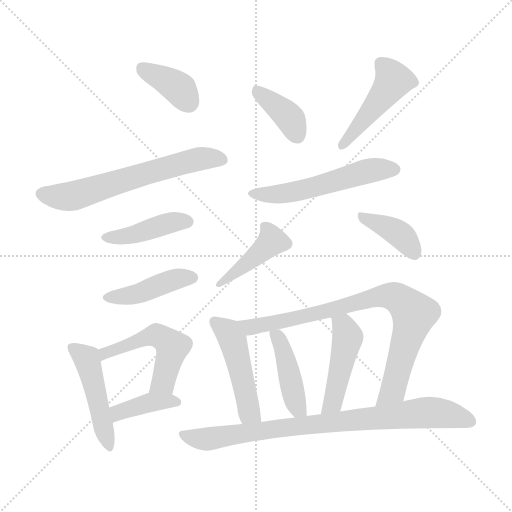
t = 0.00 s
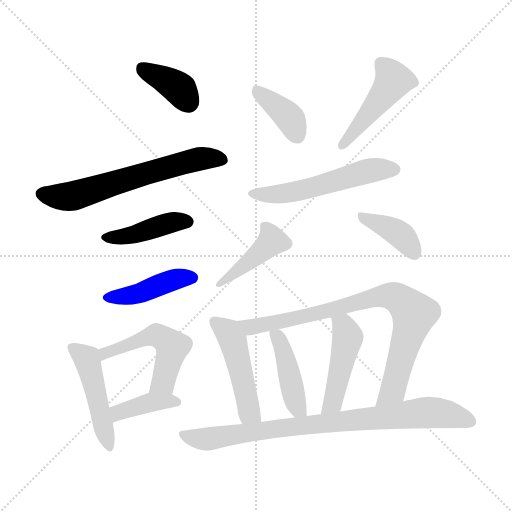
t = 2.23 s
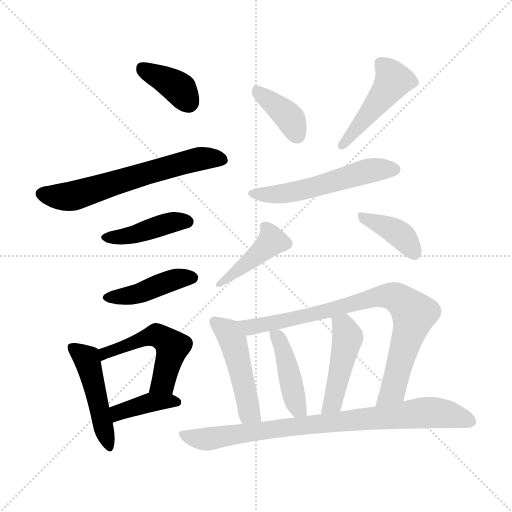
t = 4.45 s
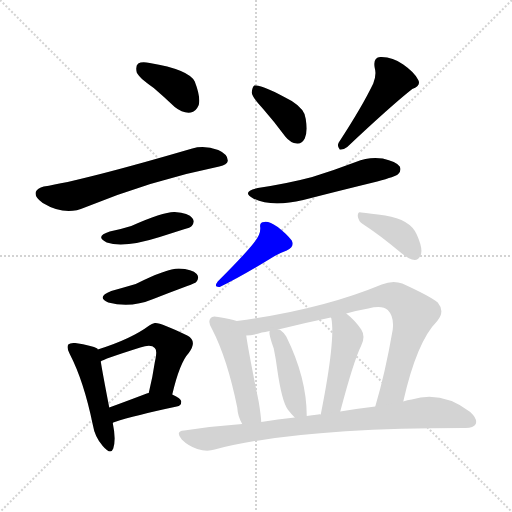
t = 6.68 s
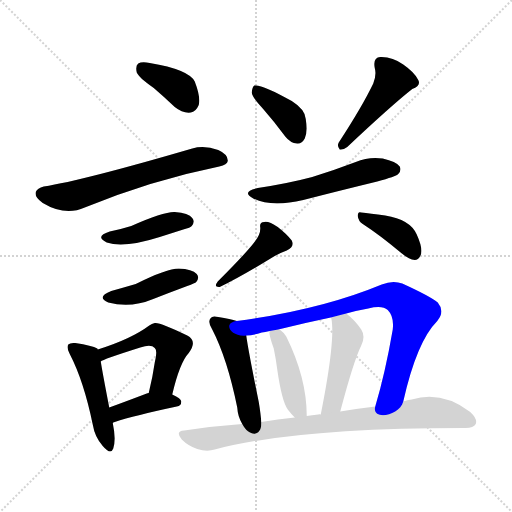
t = 8.90 s
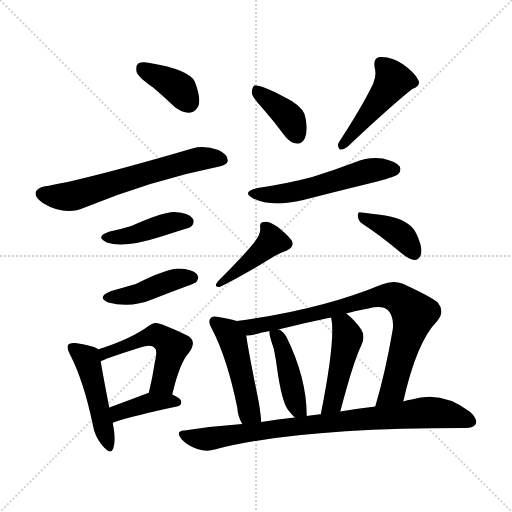
t = 11.13 s

The animated SVG that drew these frames (rendered in a browser with its animation timeline set to each time). Animation: 17 CSS @keyframes rules; one cycle of 11.13 s.

<svg version="1.1" viewBox="0 0 1024 1024" xmlns="http://www.w3.org/2000/svg">
  <g stroke="lightgray" stroke-dasharray="1,1" stroke-width="1" transform="scale(4, 4)">
    <line x1="0" y1="0" x2="256" y2="256"></line>
    <line x1="256" y1="0" x2="0" y2="256"></line>
    <line x1="128" y1="0" x2="128" y2="256"></line>
    <line x1="0" y1="128" x2="256" y2="128"></line>
  </g>
<g transform="scale(1, -1) translate(0, -900)">
   <style type="text/css">
    @keyframes keyframes0 {
      from {
       stroke: blue;
       stroke-dashoffset: 375;
       stroke-width: 128;
       }
       55% {
       animation-timing-function: step-end;
       stroke: blue;
       stroke-dashoffset: 0;
       stroke-width: 128;
       }
       to {
       stroke: black;
       stroke-width: 1024;
       }
       }
       #make-me-a-hanzi-animation-0 {
         animation: keyframes0 0.555176s both;
         animation-delay: 0.000000s;
         animation-timing-function: linear;
       }
    @keyframes keyframes1 {
      from {
       stroke: blue;
       stroke-dashoffset: 630;
       stroke-width: 128;
       }
       67% {
       animation-timing-function: step-end;
       stroke: blue;
       stroke-dashoffset: 0;
       stroke-width: 128;
       }
       to {
       stroke: black;
       stroke-width: 1024;
       }
       }
       #make-me-a-hanzi-animation-1 {
         animation: keyframes1 0.762695s both;
         animation-delay: 0.555176s;
         animation-timing-function: linear;
       }
    @keyframes keyframes2 {
      from {
       stroke: blue;
       stroke-dashoffset: 421;
       stroke-width: 128;
       }
       58% {
       animation-timing-function: step-end;
       stroke: blue;
       stroke-dashoffset: 0;
       stroke-width: 128;
       }
       to {
       stroke: black;
       stroke-width: 1024;
       }
       }
       #make-me-a-hanzi-animation-2 {
         animation: keyframes2 0.592611s both;
         animation-delay: 1.317871s;
         animation-timing-function: linear;
       }
    @keyframes keyframes3 {
      from {
       stroke: blue;
       stroke-dashoffset: 429;
       stroke-width: 128;
       }
       58% {
       animation-timing-function: step-end;
       stroke: blue;
       stroke-dashoffset: 0;
       stroke-width: 128;
       }
       to {
       stroke: black;
       stroke-width: 1024;
       }
       }
       #make-me-a-hanzi-animation-3 {
         animation: keyframes3 0.599121s both;
         animation-delay: 1.910482s;
         animation-timing-function: linear;
       }
    @keyframes keyframes4 {
      from {
       stroke: blue;
       stroke-dashoffset: 472;
       stroke-width: 128;
       }
       61% {
       animation-timing-function: step-end;
       stroke: blue;
       stroke-dashoffset: 0;
       stroke-width: 128;
       }
       to {
       stroke: black;
       stroke-width: 1024;
       }
       }
       #make-me-a-hanzi-animation-4 {
         animation: keyframes4 0.634115s both;
         animation-delay: 2.509603s;
         animation-timing-function: linear;
       }
    @keyframes keyframes5 {
      from {
       stroke: blue;
       stroke-dashoffset: 510;
       stroke-width: 128;
       }
       62% {
       animation-timing-function: step-end;
       stroke: blue;
       stroke-dashoffset: 0;
       stroke-width: 128;
       }
       to {
       stroke: black;
       stroke-width: 1024;
       }
       }
       #make-me-a-hanzi-animation-5 {
         animation: keyframes5 0.665039s both;
         animation-delay: 3.143717s;
         animation-timing-function: linear;
       }
    @keyframes keyframes6 {
      from {
       stroke: blue;
       stroke-dashoffset: 394;
       stroke-width: 128;
       }
       56% {
       animation-timing-function: step-end;
       stroke: blue;
       stroke-dashoffset: 0;
       stroke-width: 128;
       }
       to {
       stroke: black;
       stroke-width: 1024;
       }
       }
       #make-me-a-hanzi-animation-6 {
         animation: keyframes6 0.570638s both;
         animation-delay: 3.808757s;
         animation-timing-function: linear;
       }
    @keyframes keyframes7 {
      from {
       stroke: blue;
       stroke-dashoffset: 383;
       stroke-width: 128;
       }
       55% {
       animation-timing-function: step-end;
       stroke: blue;
       stroke-dashoffset: 0;
       stroke-width: 128;
       }
       to {
       stroke: black;
       stroke-width: 1024;
       }
       }
       #make-me-a-hanzi-animation-7 {
         animation: keyframes7 0.561686s both;
         animation-delay: 4.379395s;
         animation-timing-function: linear;
       }
    @keyframes keyframes8 {
      from {
       stroke: blue;
       stroke-dashoffset: 461;
       stroke-width: 128;
       }
       60% {
       animation-timing-function: step-end;
       stroke: blue;
       stroke-dashoffset: 0;
       stroke-width: 128;
       }
       to {
       stroke: black;
       stroke-width: 1024;
       }
       }
       #make-me-a-hanzi-animation-8 {
         animation: keyframes8 0.625163s both;
         animation-delay: 4.941081s;
         animation-timing-function: linear;
       }
    @keyframes keyframes9 {
      from {
       stroke: blue;
       stroke-dashoffset: 543;
       stroke-width: 128;
       }
       64% {
       animation-timing-function: step-end;
       stroke: blue;
       stroke-dashoffset: 0;
       stroke-width: 128;
       }
       to {
       stroke: black;
       stroke-width: 1024;
       }
       }
       #make-me-a-hanzi-animation-9 {
         animation: keyframes9 0.691895s both;
         animation-delay: 5.566243s;
         animation-timing-function: linear;
       }
    @keyframes keyframes10 {
      from {
       stroke: blue;
       stroke-dashoffset: 419;
       stroke-width: 128;
       }
       58% {
       animation-timing-function: step-end;
       stroke: blue;
       stroke-dashoffset: 0;
       stroke-width: 128;
       }
       to {
       stroke: black;
       stroke-width: 1024;
       }
       }
       #make-me-a-hanzi-animation-10 {
         animation: keyframes10 0.590983s both;
         animation-delay: 6.258138s;
         animation-timing-function: linear;
       }
    @keyframes keyframes11 {
      from {
       stroke: blue;
       stroke-dashoffset: 385;
       stroke-width: 128;
       }
       56% {
       animation-timing-function: step-end;
       stroke: blue;
       stroke-dashoffset: 0;
       stroke-width: 128;
       }
       to {
       stroke: black;
       stroke-width: 1024;
       }
       }
       #make-me-a-hanzi-animation-11 {
         animation: keyframes11 0.563314s both;
         animation-delay: 6.849121s;
         animation-timing-function: linear;
       }
    @keyframes keyframes12 {
      from {
       stroke: blue;
       stroke-dashoffset: 477;
       stroke-width: 128;
       }
       61% {
       animation-timing-function: step-end;
       stroke: blue;
       stroke-dashoffset: 0;
       stroke-width: 128;
       }
       to {
       stroke: black;
       stroke-width: 1024;
       }
       }
       #make-me-a-hanzi-animation-12 {
         animation: keyframes12 0.638184s both;
         animation-delay: 7.412435s;
         animation-timing-function: linear;
       }
    @keyframes keyframes13 {
      from {
       stroke: blue;
       stroke-dashoffset: 823;
       stroke-width: 128;
       }
       73% {
       animation-timing-function: step-end;
       stroke: blue;
       stroke-dashoffset: 0;
       stroke-width: 128;
       }
       to {
       stroke: black;
       stroke-width: 1024;
       }
       }
       #make-me-a-hanzi-animation-13 {
         animation: keyframes13 0.919759s both;
         animation-delay: 8.050618s;
         animation-timing-function: linear;
       }
    @keyframes keyframes14 {
      from {
       stroke: blue;
       stroke-dashoffset: 431;
       stroke-width: 128;
       }
       58% {
       animation-timing-function: step-end;
       stroke: blue;
       stroke-dashoffset: 0;
       stroke-width: 128;
       }
       to {
       stroke: black;
       stroke-width: 1024;
       }
       }
       #make-me-a-hanzi-animation-14 {
         animation: keyframes14 0.600749s both;
         animation-delay: 8.970378s;
         animation-timing-function: linear;
       }
    @keyframes keyframes15 {
      from {
       stroke: blue;
       stroke-dashoffset: 460;
       stroke-width: 128;
       }
       60% {
       animation-timing-function: step-end;
       stroke: blue;
       stroke-dashoffset: 0;
       stroke-width: 128;
       }
       to {
       stroke: black;
       stroke-width: 1024;
       }
       }
       #make-me-a-hanzi-animation-15 {
         animation: keyframes15 0.624349s both;
         animation-delay: 9.571126s;
         animation-timing-function: linear;
       }
    @keyframes keyframes16 {
      from {
       stroke: blue;
       stroke-dashoffset: 837;
       stroke-width: 128;
       }
       73% {
       animation-timing-function: step-end;
       stroke: blue;
       stroke-dashoffset: 0;
       stroke-width: 128;
       }
       to {
       stroke: black;
       stroke-width: 1024;
       }
       }
       #make-me-a-hanzi-animation-16 {
         animation: keyframes16 0.931152s both;
         animation-delay: 10.195475s;
         animation-timing-function: linear;
       }
</style>
<path d="M 307.5 724.0 Q 328.5 706.0 349.5 686.0 Q 365.5 673.0 381.5 675.0 Q 391.5 676.0 397.5 690.0 Q 401.5 706.0 389.5 737.0 Q 377.5 761.0 299.5 774.0 Q 283.5 777.0 276.5 773.0 Q 270.5 769.0 273.5 755.0 Q 277.5 745.0 307.5 724.0 Z" fill="lightgray"></path> 
<path d="M 87.5 527.0 Q 74.5 524.0 71.5 516.0 Q 68.5 506.0 85.5 494.0 Q 130.5 467.0 169.5 485.0 Q 304.5 540.0 438.5 567.0 Q 454.5 571.0 455.5 578.0 Q 456.5 591.0 436.5 600.0 Q 408.5 610.0 384.5 603.0 Q 165.5 539.0 87.5 527.0 Z" fill="lightgray"></path> 
<path d="M 219.5 437.0 Q 188.5 427.0 213.5 415.0 Q 247.5 403.0 319.5 426.0 Q 341.5 433.0 366.5 441.0 Q 381.5 445.0 383.5 448.0 Q 390.5 457.0 384.5 464.0 Q 377.5 474.0 349.5 476.0 Q 327.5 477.0 262.5 448.0 Q 243.5 442.0 219.5 437.0 Z" fill="lightgray"></path> 
<path d="M 222.5 318.0 Q 191.5 306.0 216.5 295.0 Q 261.5 283.0 306.5 302.0 Q 339.5 315.0 374.5 328.0 Q 390.5 334.0 392.5 336.0 Q 399.5 345.0 393.5 352.0 Q 384.5 362.0 357.5 363.0 Q 333.5 363.0 271.5 332.0 Q 247.5 325.0 222.5 318.0 Z" fill="lightgray"></path> 
<path d="M 195.5 201.0 Q 195.5 202.0 194.5 203.0 Q 184.5 209.0 150.5 214.0 Q 140.5 215.0 136.5 211.0 Q 132.5 205.0 139.5 192.0 Q 167.5 138.0 185.5 51.0 Q 189.5 26.0 205.5 8.0 Q 221.5 -11.0 226.5 3.0 Q 232.5 21.0 225.5 54.0 L 218.5 85.0 Q 205.5 152.0 201.5 177.0 L 195.5 201.0 Z" fill="lightgray"></path> 
<path d="M 344.5 111.0 Q 359.5 175.0 377.5 194.0 Q 395.5 218.0 374.5 229.0 Q 319.5 256.0 309.5 254.0 Q 303.5 253.0 298.5 249.0 Q 262.5 222.0 195.5 201.0 C 166.5 192.0 174.5 164.0 201.5 177.0 Q 204.5 181.0 280.5 205.0 Q 302.5 212.0 309.5 204.0 Q 315.5 200.0 309.5 175.0 Q 305.5 147.0 297.5 114.0 C 290.5 85.0 337.5 82.0 344.5 111.0 Z" fill="lightgray"></path> 
<path d="M 225.5 54.0 Q 225.5 55.0 229.5 56.0 Q 268.5 69.0 353.5 87.0 Q 362.5 88.0 362.5 97.0 Q 362.5 103.0 344.5 111.0 L 297.5 114.0 Q 294.5 114.0 293.5 113.0 Q 251.5 97.0 218.5 85.0 C 190.5 75.0 198.5 41.0 225.5 54.0 Z" fill="lightgray"></path> 
<path d="M 525.5 683.0 Q 547.5 658.0 570.5 627.0 Q 580.5 614.0 594.5 613.0 Q 603.5 612.0 609.5 623.0 Q 615.5 635.0 611.5 662.0 Q 610.5 681.0 583.5 698.0 Q 523.5 732.0 508.5 729.0 Q 504.5 726.0 503.5 715.0 Q 504.5 705.0 525.5 683.0 Z" fill="lightgray"></path> 
<path d="M 746.5 733.0 Q 724.5 687.0 677.5 615.0 Q 673.5 608.0 679.5 601.0 Q 686.5 600.0 694.5 606.0 Q 781.5 688.0 824.5 722.0 Q 842.5 729.0 836.5 740.0 Q 829.5 755.0 806.5 771.0 Q 784.5 787.0 760.5 786.0 Q 745.5 785.0 749.5 764.0 Q 753.5 751.0 746.5 733.0 Z" fill="lightgray"></path> 
<path d="M 515.5 524.0 Q 481.5 517.0 506.5 503.0 Q 542.5 485.0 606.5 500.0 Q 676.5 518.0 754.5 537.0 Q 791.5 547.0 796.5 552.0 Q 803.5 559.0 799.5 567.0 Q 792.5 577.0 765.5 583.0 Q 737.5 587.0 711.5 576.0 Q 669.5 560.0 624.5 546.0 Q 575.5 533.0 515.5 524.0 Z" fill="lightgray"></path> 
<path d="M 510.5 418.0 Q 495.5 397.0 435.5 337.0 Q 426.5 325.0 439.5 326.0 Q 482.5 347.0 539.5 382.0 Q 554.5 392.0 573.5 399.0 Q 589.5 406.0 583.5 419.0 Q 573.5 432.0 555.5 446.0 Q 537.5 458.0 528.5 456.0 Q 518.5 456.0 520.5 445.0 Q 521.5 432.0 510.5 418.0 Z" fill="lightgray"></path> 
<path d="M 725.5 452.0 Q 759.5 430.0 802.5 394.0 Q 817.5 381.0 829.5 380.0 Q 836.5 380.0 840.5 388.0 Q 847.5 400.0 833.5 431.0 Q 820.5 461.0 770.5 469.0 Q 739.5 473.0 722.5 475.0 Q 715.5 478.0 715.5 468.0 Q 716.5 458.0 725.5 452.0 Z" fill="lightgray"></path> 
<path d="M 473.5 258.0 Q 461.5 262.0 436.5 266.0 Q 424.5 269.0 421.5 264.0 Q 414.5 257.0 424.5 241.0 Q 454.5 183.0 474.5 85.0 Q 475.5 67.0 484.5 52.0 C 498.5 25.0 524.5 26.0 522.5 56.0 Q 521.5 72.0 517.5 96.0 Q 496.5 199.0 492.5 229.0 C 488.5 254.0 488.5 254.0 473.5 258.0 Z" fill="lightgray"></path> 
<path d="M 806.5 97.0 Q 833.5 217.0 874.5 258.0 Q 890.5 277.0 875.5 295.0 Q 859.5 308.0 804.5 333.0 Q 785.5 340.0 763.5 331.0 Q 640.5 280.0 473.5 258.0 C 443.5 254.0 462.5 225.0 492.5 229.0 Q 505.5 229.0 523.5 235.0 Q 529.5 236.0 539.5 238.0 L 556.5 241.0 Q 608.5 254.0 661.5 265.0 L 692.5 273.0 Q 713.5 279.0 736.5 283.0 Q 764.5 290.0 775.5 280.0 Q 788.5 267.0 785.5 241.0 Q 770.5 154.0 750.5 87.0 C 742.5 58.0 799.5 68.0 806.5 97.0 Z" fill="lightgray"></path> 
<path d="M 613.5 68.0 Q 613.5 144.0 572.5 227.0 Q 566.5 236.0 560.5 240.0 Q 559.5 241.0 556.5 241.0 C 540.5 247.0 540.5 247.0 539.5 238.0 Q 536.5 234.0 547.5 203.0 Q 551.5 184.0 554.5 161.0 Q 563.5 98.0 575.5 81.0 Q 582.5 72.0 589.5 65.0 C 610.5 43.0 613.5 40.0 613.5 68.0 Z" fill="lightgray"></path> 
<path d="M 680.5 77.0 Q 707.5 179.0 722.5 209.0 Q 731.5 227.0 722.5 241.0 Q 709.5 260.0 692.5 273.0 C 669.5 292.0 653.5 294.0 661.5 265.0 L 662.5 264.0 Q 671.5 222.0 641.5 71.0 C 635.5 42.0 672.5 48.0 680.5 77.0 Z" fill="lightgray"></path> 
<path d="M 484.5 52.0 Q 427.5 48.0 368.5 39.0 Q 349.5 38.0 363.5 21.0 Q 376.5 8.0 394.5 2.0 Q 413.5 -4.0 429.5 1.0 Q 591.5 44.0 927.5 44.0 Q 946.5 43.0 951.5 52.0 Q 955.5 62.0 940.5 76.0 Q 883.5 119.0 823.5 101.0 Q 814.5 100.0 806.5 97.0 L 750.5 87.0 Q 716.5 83.0 680.5 77.0 L 641.5 71.0 Q 638.5 72.0 636.5 71.0 Q 623.5 70.0 613.5 68.0 L 589.5 65.0 Q 555.5 62.0 522.5 56.0 L 484.5 52.0 Z" fill="lightgray"></path> 
      <clipPath id="make-me-a-hanzi-clip-0">
      <path d="M 307.5 724.0 Q 328.5 706.0 349.5 686.0 Q 365.5 673.0 381.5 675.0 Q 391.5 676.0 397.5 690.0 Q 401.5 706.0 389.5 737.0 Q 377.5 761.0 299.5 774.0 Q 283.5 777.0 276.5 773.0 Q 270.5 769.0 273.5 755.0 Q 277.5 745.0 307.5 724.0 Z" fill="lightgray"></path>
      </clipPath>
      <path clip-path="url(#make-me-a-hanzi-clip-0)" d="M 283.5 765.0 L 348.5 730.0 L 377.5 695.0 " fill="none" id="make-me-a-hanzi-animation-0" stroke-dasharray="247 494" stroke-linecap="round"></path>

      <clipPath id="make-me-a-hanzi-clip-1">
      <path d="M 87.5 527.0 Q 74.5 524.0 71.5 516.0 Q 68.5 506.0 85.5 494.0 Q 130.5 467.0 169.5 485.0 Q 304.5 540.0 438.5 567.0 Q 454.5 571.0 455.5 578.0 Q 456.5 591.0 436.5 600.0 Q 408.5 610.0 384.5 603.0 Q 165.5 539.0 87.5 527.0 Z" fill="lightgray"></path>
      </clipPath>
      <path clip-path="url(#make-me-a-hanzi-clip-1)" d="M 82.5 513.0 L 144.5 508.0 L 379.5 579.0 L 445.5 581.0 " fill="none" id="make-me-a-hanzi-animation-1" stroke-dasharray="502 1004" stroke-linecap="round"></path>

      <clipPath id="make-me-a-hanzi-clip-2">
      <path d="M 219.5 437.0 Q 188.5 427.0 213.5 415.0 Q 247.5 403.0 319.5 426.0 Q 341.5 433.0 366.5 441.0 Q 381.5 445.0 383.5 448.0 Q 390.5 457.0 384.5 464.0 Q 377.5 474.0 349.5 476.0 Q 327.5 477.0 262.5 448.0 Q 243.5 442.0 219.5 437.0 Z" fill="lightgray"></path>
      </clipPath>
      <path clip-path="url(#make-me-a-hanzi-clip-2)" d="M 214.5 427.0 L 255.5 428.0 L 346.5 456.0 L 375.5 457.0 " fill="none" id="make-me-a-hanzi-animation-2" stroke-dasharray="293 586" stroke-linecap="round"></path>

      <clipPath id="make-me-a-hanzi-clip-3">
      <path d="M 222.5 318.0 Q 191.5 306.0 216.5 295.0 Q 261.5 283.0 306.5 302.0 Q 339.5 315.0 374.5 328.0 Q 390.5 334.0 392.5 336.0 Q 399.5 345.0 393.5 352.0 Q 384.5 362.0 357.5 363.0 Q 333.5 363.0 271.5 332.0 Q 247.5 325.0 222.5 318.0 Z" fill="lightgray"></path>
      </clipPath>
      <path clip-path="url(#make-me-a-hanzi-clip-3)" d="M 217.5 307.0 L 266.5 310.0 L 354.5 343.0 L 384.5 345.0 " fill="none" id="make-me-a-hanzi-animation-3" stroke-dasharray="301 602" stroke-linecap="round"></path>

      <clipPath id="make-me-a-hanzi-clip-4">
      <path d="M 195.5 201.0 Q 195.5 202.0 194.5 203.0 Q 184.5 209.0 150.5 214.0 Q 140.5 215.0 136.5 211.0 Q 132.5 205.0 139.5 192.0 Q 167.5 138.0 185.5 51.0 Q 189.5 26.0 205.5 8.0 Q 221.5 -11.0 226.5 3.0 Q 232.5 21.0 225.5 54.0 L 218.5 85.0 Q 205.5 152.0 201.5 177.0 L 195.5 201.0 Z" fill="lightgray"></path>
      </clipPath>
      <path clip-path="url(#make-me-a-hanzi-clip-4)" d="M 144.5 206.0 L 175.5 177.0 L 216.5 8.0 " fill="none" id="make-me-a-hanzi-animation-4" stroke-dasharray="344 688" stroke-linecap="round"></path>

      <clipPath id="make-me-a-hanzi-clip-5">
      <path d="M 344.5 111.0 Q 359.5 175.0 377.5 194.0 Q 395.5 218.0 374.5 229.0 Q 319.5 256.0 309.5 254.0 Q 303.5 253.0 298.5 249.0 Q 262.5 222.0 195.5 201.0 C 166.5 192.0 174.5 164.0 201.5 177.0 Q 204.5 181.0 280.5 205.0 Q 302.5 212.0 309.5 204.0 Q 315.5 200.0 309.5 175.0 Q 305.5 147.0 297.5 114.0 C 290.5 85.0 337.5 82.0 344.5 111.0 Z" fill="lightgray"></path>
      </clipPath>
      <path clip-path="url(#make-me-a-hanzi-clip-5)" d="M 205.5 186.0 L 213.5 194.0 L 292.5 225.0 L 322.5 226.0 L 344.5 206.0 L 326.5 136.0 L 305.5 121.0 " fill="none" id="make-me-a-hanzi-animation-5" stroke-dasharray="382 764" stroke-linecap="round"></path>

      <clipPath id="make-me-a-hanzi-clip-6">
      <path d="M 225.5 54.0 Q 225.5 55.0 229.5 56.0 Q 268.5 69.0 353.5 87.0 Q 362.5 88.0 362.5 97.0 Q 362.5 103.0 344.5 111.0 L 297.5 114.0 Q 294.5 114.0 293.5 113.0 Q 251.5 97.0 218.5 85.0 C 190.5 75.0 198.5 41.0 225.5 54.0 Z" fill="lightgray"></path>
      </clipPath>
      <path clip-path="url(#make-me-a-hanzi-clip-6)" d="M 224.5 62.0 L 236.5 75.0 L 293.5 93.0 L 353.5 96.0 " fill="none" id="make-me-a-hanzi-animation-6" stroke-dasharray="266 532" stroke-linecap="round"></path>

      <clipPath id="make-me-a-hanzi-clip-7">
      <path d="M 525.5 683.0 Q 547.5 658.0 570.5 627.0 Q 580.5 614.0 594.5 613.0 Q 603.5 612.0 609.5 623.0 Q 615.5 635.0 611.5 662.0 Q 610.5 681.0 583.5 698.0 Q 523.5 732.0 508.5 729.0 Q 504.5 726.0 503.5 715.0 Q 504.5 705.0 525.5 683.0 Z" fill="lightgray"></path>
      </clipPath>
      <path clip-path="url(#make-me-a-hanzi-clip-7)" d="M 511.5 720.0 L 574.5 670.0 L 595.5 628.0 " fill="none" id="make-me-a-hanzi-animation-7" stroke-dasharray="255 510" stroke-linecap="round"></path>

      <clipPath id="make-me-a-hanzi-clip-8">
      <path d="M 746.5 733.0 Q 724.5 687.0 677.5 615.0 Q 673.5 608.0 679.5 601.0 Q 686.5 600.0 694.5 606.0 Q 781.5 688.0 824.5 722.0 Q 842.5 729.0 836.5 740.0 Q 829.5 755.0 806.5 771.0 Q 784.5 787.0 760.5 786.0 Q 745.5 785.0 749.5 764.0 Q 753.5 751.0 746.5 733.0 Z" fill="lightgray"></path>
      </clipPath>
      <path clip-path="url(#make-me-a-hanzi-clip-8)" d="M 762.5 771.0 L 786.5 739.0 L 685.5 609.0 " fill="none" id="make-me-a-hanzi-animation-8" stroke-dasharray="333 666" stroke-linecap="round"></path>

      <clipPath id="make-me-a-hanzi-clip-9">
      <path d="M 515.5 524.0 Q 481.5 517.0 506.5 503.0 Q 542.5 485.0 606.5 500.0 Q 676.5 518.0 754.5 537.0 Q 791.5 547.0 796.5 552.0 Q 803.5 559.0 799.5 567.0 Q 792.5 577.0 765.5 583.0 Q 737.5 587.0 711.5 576.0 Q 669.5 560.0 624.5 546.0 Q 575.5 533.0 515.5 524.0 Z" fill="lightgray"></path>
      </clipPath>
      <path clip-path="url(#make-me-a-hanzi-clip-9)" d="M 508.5 515.0 L 538.5 510.0 L 576.5 515.0 L 736.5 558.0 L 788.5 561.0 " fill="none" id="make-me-a-hanzi-animation-9" stroke-dasharray="415 830" stroke-linecap="round"></path>

      <clipPath id="make-me-a-hanzi-clip-10">
      <path d="M 510.5 418.0 Q 495.5 397.0 435.5 337.0 Q 426.5 325.0 439.5 326.0 Q 482.5 347.0 539.5 382.0 Q 554.5 392.0 573.5 399.0 Q 589.5 406.0 583.5 419.0 Q 573.5 432.0 555.5 446.0 Q 537.5 458.0 528.5 456.0 Q 518.5 456.0 520.5 445.0 Q 521.5 432.0 510.5 418.0 Z" fill="lightgray"></path>
      </clipPath>
      <path clip-path="url(#make-me-a-hanzi-clip-10)" d="M 532.5 445.0 L 542.5 416.0 L 474.5 357.0 L 446.5 343.0 L 442.5 333.0 " fill="none" id="make-me-a-hanzi-animation-10" stroke-dasharray="291 582" stroke-linecap="round"></path>

      <clipPath id="make-me-a-hanzi-clip-11">
      <path d="M 725.5 452.0 Q 759.5 430.0 802.5 394.0 Q 817.5 381.0 829.5 380.0 Q 836.5 380.0 840.5 388.0 Q 847.5 400.0 833.5 431.0 Q 820.5 461.0 770.5 469.0 Q 739.5 473.0 722.5 475.0 Q 715.5 478.0 715.5 468.0 Q 716.5 458.0 725.5 452.0 Z" fill="lightgray"></path>
      </clipPath>
      <path clip-path="url(#make-me-a-hanzi-clip-11)" d="M 724.5 466.0 L 797.5 433.0 L 827.5 395.0 " fill="none" id="make-me-a-hanzi-animation-11" stroke-dasharray="257 514" stroke-linecap="round"></path>

      <clipPath id="make-me-a-hanzi-clip-12">
      <path d="M 473.5 258.0 Q 461.5 262.0 436.5 266.0 Q 424.5 269.0 421.5 264.0 Q 414.5 257.0 424.5 241.0 Q 454.5 183.0 474.5 85.0 Q 475.5 67.0 484.5 52.0 C 498.5 25.0 524.5 26.0 522.5 56.0 Q 521.5 72.0 517.5 96.0 Q 496.5 199.0 492.5 229.0 C 488.5 254.0 488.5 254.0 473.5 258.0 Z" fill="lightgray"></path>
      </clipPath>
      <path clip-path="url(#make-me-a-hanzi-clip-12)" d="M 430.5 256.0 L 456.5 235.0 L 465.5 219.0 L 498.5 76.0 L 515.5 61.0 " fill="none" id="make-me-a-hanzi-animation-12" stroke-dasharray="349 698" stroke-linecap="round"></path>

      <clipPath id="make-me-a-hanzi-clip-13">
      <path d="M 806.5 97.0 Q 833.5 217.0 874.5 258.0 Q 890.5 277.0 875.5 295.0 Q 859.5 308.0 804.5 333.0 Q 785.5 340.0 763.5 331.0 Q 640.5 280.0 473.5 258.0 C 443.5 254.0 462.5 225.0 492.5 229.0 Q 505.5 229.0 523.5 235.0 Q 529.5 236.0 539.5 238.0 L 556.5 241.0 Q 608.5 254.0 661.5 265.0 L 692.5 273.0 Q 713.5 279.0 736.5 283.0 Q 764.5 290.0 775.5 280.0 Q 788.5 267.0 785.5 241.0 Q 770.5 154.0 750.5 87.0 C 742.5 58.0 799.5 68.0 806.5 97.0 Z" fill="lightgray"></path>
      </clipPath>
      <path clip-path="url(#make-me-a-hanzi-clip-13)" d="M 482.5 257.0 L 491.5 249.0 L 511.5 247.0 L 651.5 277.0 L 750.5 306.0 L 777.5 309.0 L 800.5 301.0 L 827.5 272.0 L 824.5 256.0 L 785.5 119.0 L 756.5 93.0 " fill="none" id="make-me-a-hanzi-animation-13" stroke-dasharray="695 1390" stroke-linecap="round"></path>

      <clipPath id="make-me-a-hanzi-clip-14">
      <path d="M 613.5 68.0 Q 613.5 144.0 572.5 227.0 Q 566.5 236.0 560.5 240.0 Q 559.5 241.0 556.5 241.0 C 540.5 247.0 540.5 247.0 539.5 238.0 Q 536.5 234.0 547.5 203.0 Q 551.5 184.0 554.5 161.0 Q 563.5 98.0 575.5 81.0 Q 582.5 72.0 589.5 65.0 C 610.5 43.0 613.5 40.0 613.5 68.0 Z" fill="lightgray"></path>
      </clipPath>
      <path clip-path="url(#make-me-a-hanzi-clip-14)" d="M 544.5 235.0 L 562.5 213.0 L 591.5 95.0 L 606.5 75.0 " fill="none" id="make-me-a-hanzi-animation-14" stroke-dasharray="303 606" stroke-linecap="round"></path>

      <clipPath id="make-me-a-hanzi-clip-15">
      <path d="M 680.5 77.0 Q 707.5 179.0 722.5 209.0 Q 731.5 227.0 722.5 241.0 Q 709.5 260.0 692.5 273.0 C 669.5 292.0 653.5 294.0 661.5 265.0 L 662.5 264.0 Q 671.5 222.0 641.5 71.0 C 635.5 42.0 672.5 48.0 680.5 77.0 Z" fill="lightgray"></path>
      </clipPath>
      <path clip-path="url(#make-me-a-hanzi-clip-15)" d="M 668.5 261.0 L 686.5 248.0 L 695.5 225.0 L 666.5 95.0 L 646.5 82.0 " fill="none" id="make-me-a-hanzi-animation-15" stroke-dasharray="332 664" stroke-linecap="round"></path>

      <clipPath id="make-me-a-hanzi-clip-16">
      <path d="M 484.5 52.0 Q 427.5 48.0 368.5 39.0 Q 349.5 38.0 363.5 21.0 Q 376.5 8.0 394.5 2.0 Q 413.5 -4.0 429.5 1.0 Q 591.5 44.0 927.5 44.0 Q 946.5 43.0 951.5 52.0 Q 955.5 62.0 940.5 76.0 Q 883.5 119.0 823.5 101.0 Q 814.5 100.0 806.5 97.0 L 750.5 87.0 Q 716.5 83.0 680.5 77.0 L 641.5 71.0 Q 638.5 72.0 636.5 71.0 Q 623.5 70.0 613.5 68.0 L 589.5 65.0 Q 555.5 62.0 522.5 56.0 L 484.5 52.0 Z" fill="lightgray"></path>
      </clipPath>
      <path clip-path="url(#make-me-a-hanzi-clip-16)" d="M 366.5 30.0 L 413.5 22.0 L 558.5 44.0 L 849.5 75.0 L 882.5 74.0 L 941.5 57.0 " fill="none" id="make-me-a-hanzi-animation-16" stroke-dasharray="709 1418" stroke-linecap="round"></path>

</g>
</svg>
